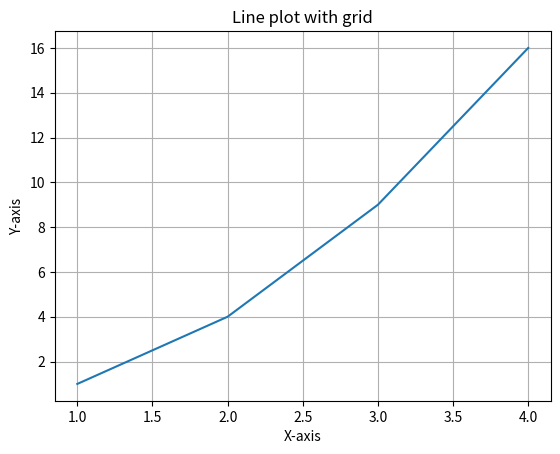

Generate this figure with matplotlib:
import matplotlib.pyplot as plt

x = [1,2,3,4]
y = [1,4,9,16]

plt.plot(x,y)
plt.grid(True)
plt.xlabel("X-axis")
plt.ylabel("Y-axis")
plt.title("Line plot with grid")
plt.show()